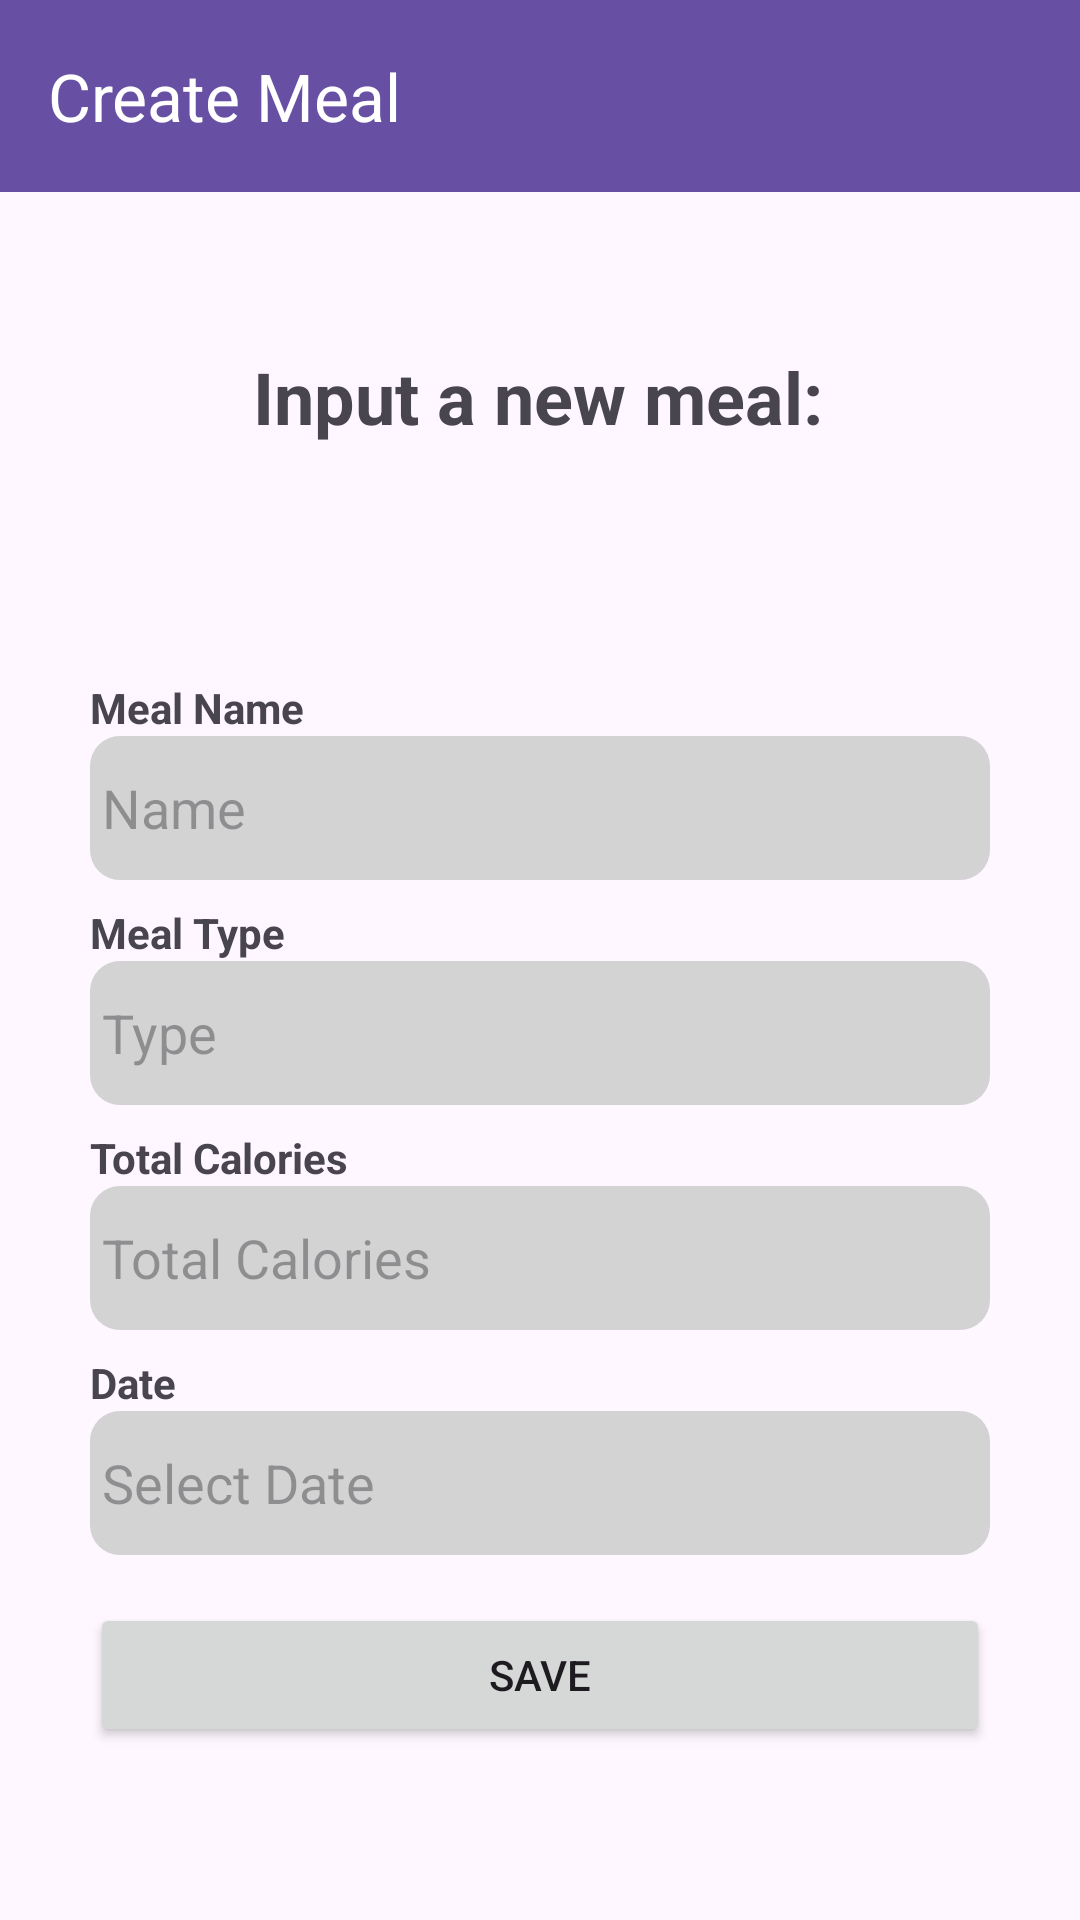

Write the Android layout XML for this screen, with the resource values it uses.
<!-- AndroidManifest.xml: application theme Theme.FitBuddyNative -->
<!-- res/layout/activity_create_meal.xml -->
<?xml version="1.0" encoding="utf-8"?>
<androidx.constraintlayout.widget.ConstraintLayout
    xmlns:android="http://schemas.android.com/apk/res/android"
    xmlns:app="http://schemas.android.com/apk/res-auto"
    android:layout_width="match_parent"
    android:layout_height="match_parent">

    
    <androidx.appcompat.widget.Toolbar
        android:id="@+id/toolbar"
        android:layout_width="0dp"
        android:layout_height="?attr/actionBarSize"
        android:background="?attr/colorPrimary"
        app:title="Create Meal"
        app:titleTextColor="@android:color/white"
        app:layout_constraintTop_toTopOf="parent"
        app:layout_constraintStart_toStartOf="parent"
        app:theme="@style/ToolbarTheme"
        app:layout_constraintEnd_toEndOf="parent" />

    <TextView
        android:id="@+id/createPageTitle"
        android:layout_width="wrap_content"
        android:layout_height="wrap_content"
        android:layout_marginTop="52dp"
        android:text="Input a new meal:"
        android:textSize="24sp"
        android:textStyle="bold"
        app:layout_constraintEnd_toEndOf="parent"
        app:layout_constraintHorizontal_bias="0.497"
        app:layout_constraintStart_toStartOf="parent"
        app:layout_constraintTop_toBottomOf="@id/toolbar" />

    <LinearLayout
        android:id="@+id/input_layout"
        android:layout_width="match_parent"
        android:layout_height="wrap_content"
        android:layout_marginTop="40dp"
        android:orientation="vertical"
        android:padding="30dp"
        app:layout_constraintEnd_toEndOf="parent"
        app:layout_constraintHorizontal_bias="0.0"
        app:layout_constraintStart_toStartOf="parent"
        app:layout_constraintTop_toBottomOf="@id/createPageTitle">

        
        <TextView
            android:id="@+id/label_create_meal_name"
            android:layout_width="match_parent"
            android:layout_height="wrap_content"
            android:layout_marginTop="8dp"
            android:text="Meal Name"
            android:textStyle="bold" />

        
        <EditText
            android:id="@+id/create_meal_name"
            android:layout_width="match_parent"
            android:layout_height="wrap_content"
            android:minHeight="48dp"
            android:background="@drawable/rounded_edittext"
            android:hint="Name"
            android:padding="4dp" />

        
        <TextView
            android:id="@+id/label_create_meal_type"
            android:layout_width="match_parent"
            android:layout_height="wrap_content"
            android:layout_marginTop="8dp"
            android:text="Meal Type"
            android:textStyle="bold" />

        
        <EditText
            android:id="@+id/create_meal_type"
            android:layout_width="match_parent"
            android:layout_height="wrap_content"
            android:minHeight="48dp"
            android:background="@drawable/rounded_edittext"
            android:hint="Type"
            android:padding="4dp" />

        
        <TextView
            android:id="@+id/label_create_meal_calories"
            android:layout_width="match_parent"
            android:layout_height="wrap_content"
            android:layout_marginTop="8dp"
            android:text="Total Calories"
            android:textStyle="bold" />

        
        <EditText
            android:id="@+id/create_meal_calories"
            android:layout_width="match_parent"
            android:layout_height="wrap_content"
            android:minHeight="48dp"
            android:background="@drawable/rounded_edittext"
            android:hint="Total Calories"
            android:padding="4dp" />

        
        <TextView
            android:id="@+id/label_create_meal_date"
            android:layout_width="match_parent"
            android:layout_height="wrap_content"
            android:layout_marginTop="8dp"
            android:text="Date"
            android:textStyle="bold" />

        
        <EditText
            android:id="@+id/create_meal_date"
            android:layout_width="match_parent"
            android:layout_height="wrap_content"
            android:minHeight="48dp"
            android:background="@drawable/rounded_edittext"
            android:clickable="true"
            android:focusable="false"
            android:focusableInTouchMode="false"
            android:hint="Select Date"
            android:padding="4dp" />

        
        <Button
            android:id="@+id/button_save"
            android:layout_width="match_parent"
            android:layout_height="wrap_content"
            android:layout_marginTop="16dp"
            android:text="Save" />

    </LinearLayout>

</androidx.constraintlayout.widget.ConstraintLayout>
<!-- resources referenced by this layout -->
<resources>
  <!-- drawable rounded_edittext (drawable) -->
  <?xml version="1.0" encoding="utf-8"?>
  <shape xmlns:android="http://schemas.android.com/apk/res/android"
      android:shape="rectangle">
  
      <solid android:color="#D3D3D3" />
  
      <corners android:radius="10dp" />
  
      <padding
          android:left="8dp"
          android:top="8dp"
          android:right="8dp"
          android:bottom="8dp" />
  
  </shape>
  <style name="ToolbarTheme" parent="ThemeOverlay.AppCompat.Dark.ActionBar">
          <item name="colorControlNormal">@color/white</item>
      </style>
  <style name="Theme.FitBuddyNative" parent="Base.Theme.FitBuddyNative" />
  <color name="white">#FFFFFFFF</color>
  <style name="Base.Theme.FitBuddyNative" parent="Theme.Material3.DayNight.NoActionBar">
          
          
      </style>
</resources>
